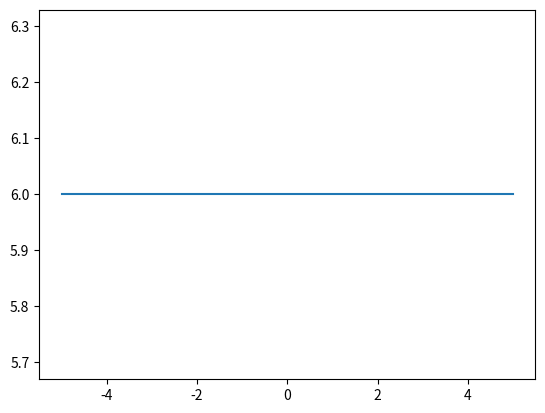

Reproduce this figure in Python.
# -*- coding: utf-8 -*-
"""
Description : 测试没有阈值的神经元组合是否可以实现先增后减效果(太饿太饱都痛苦)
date：          2023/4/21
"""
import numpy as np

def sigmoid(x): # 激活函数加入非线性因素
  # 我们的激活函数: f(x) = 1 / (1 + e^(-x))
  return max(max(0,x),6)


from matplotlib import pyplot as plt
import numpy as np
import math
x=list(np.arange(-5,5,0.01))#此处可调整自变量取值范围，以便选择合适的观察尺度
y=[]
for i in range(len(x)):
    n = x[i]
    y.append(sigmoid(n))
plt.plot(x,y)
plt.show()
